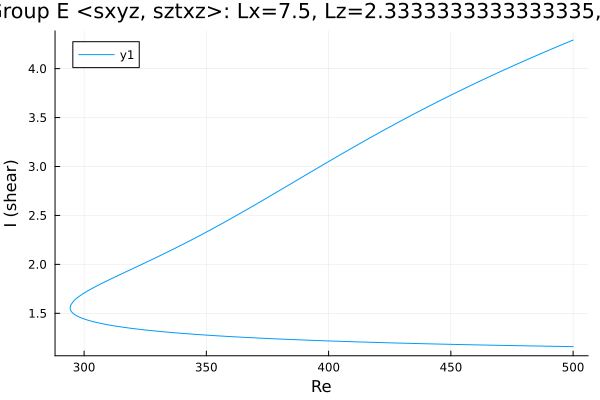

Source data for this figure (header and first rows):
Re, shear
500.0, 1.16
498.7, 1.16
497.3, 1.161
495.9, 1.161
494.5, 1.162
493, 1.162
491.6, 1.163
490.2, 1.164
488.8, 1.164
487.4, 1.165
486, 1.165
484.6, 1.166
483.1, 1.167
481.7, 1.167
480.3, 1.168
478.9, 1.168
477.5, 1.169
476.1, 1.17
474.7, 1.17
473.2, 1.171
471.8, 1.172
470.4, 1.172
469, 1.173
467.6, 1.174
466.2, 1.174
464.8, 1.175
463.4, 1.176
461.9, 1.177
460.5, 1.177
459.1, 1.178
457.7, 1.179
456.3, 1.179
454.9, 1.18
453.5, 1.181
452, 1.182
450.6, 1.183
449.2, 1.183
447.8, 1.184
446.4, 1.185
445, 1.186
443.6, 1.187
442.1, 1.187
440.7, 1.188
439.3, 1.189
437.9, 1.19
436.5, 1.191
435.1, 1.192
433.7, 1.193
432.2, 1.193
430.8, 1.194
429.4, 1.195
428, 1.196
426.6, 1.197
425.2, 1.198
423.8, 1.199
422.3, 1.2
420.9, 1.201
419.5, 1.202
418.1, 1.203
416.7, 1.204
... 301 more rows
